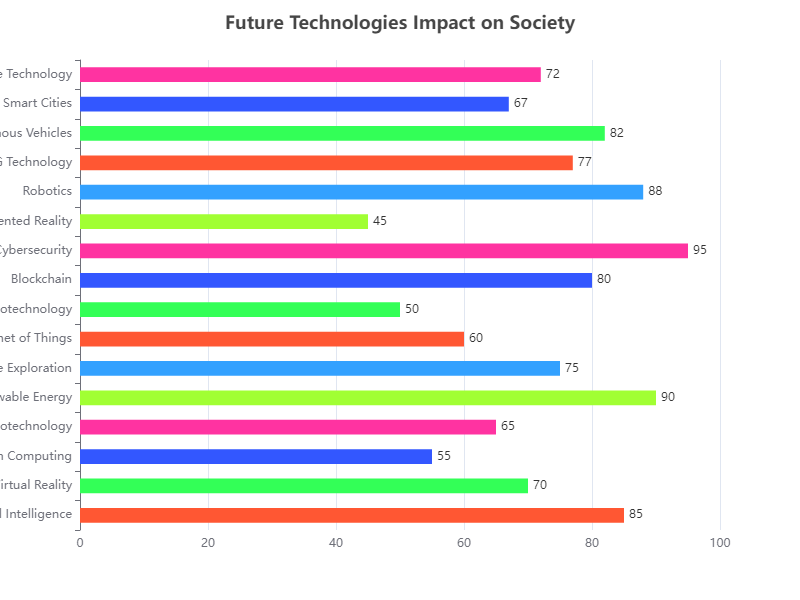

Values plotted in this chart, from the file beside it:
Category, Value
Artificial Intelligence, 85
Virtual Reality, 70
Quantum Computing, 55
Biotechnology, 65
Renewable Energy, 90
Space Exploration, 75
Internet of Things, 60
Nanotechnology, 50
Blockchain, 80
Cybersecurity, 95
Augmented Reality, 45
Robotics, 88
5G Technology, 77
Autonomous Vehicles, 82
Smart Cities, 67
Wearable Technology, 72
